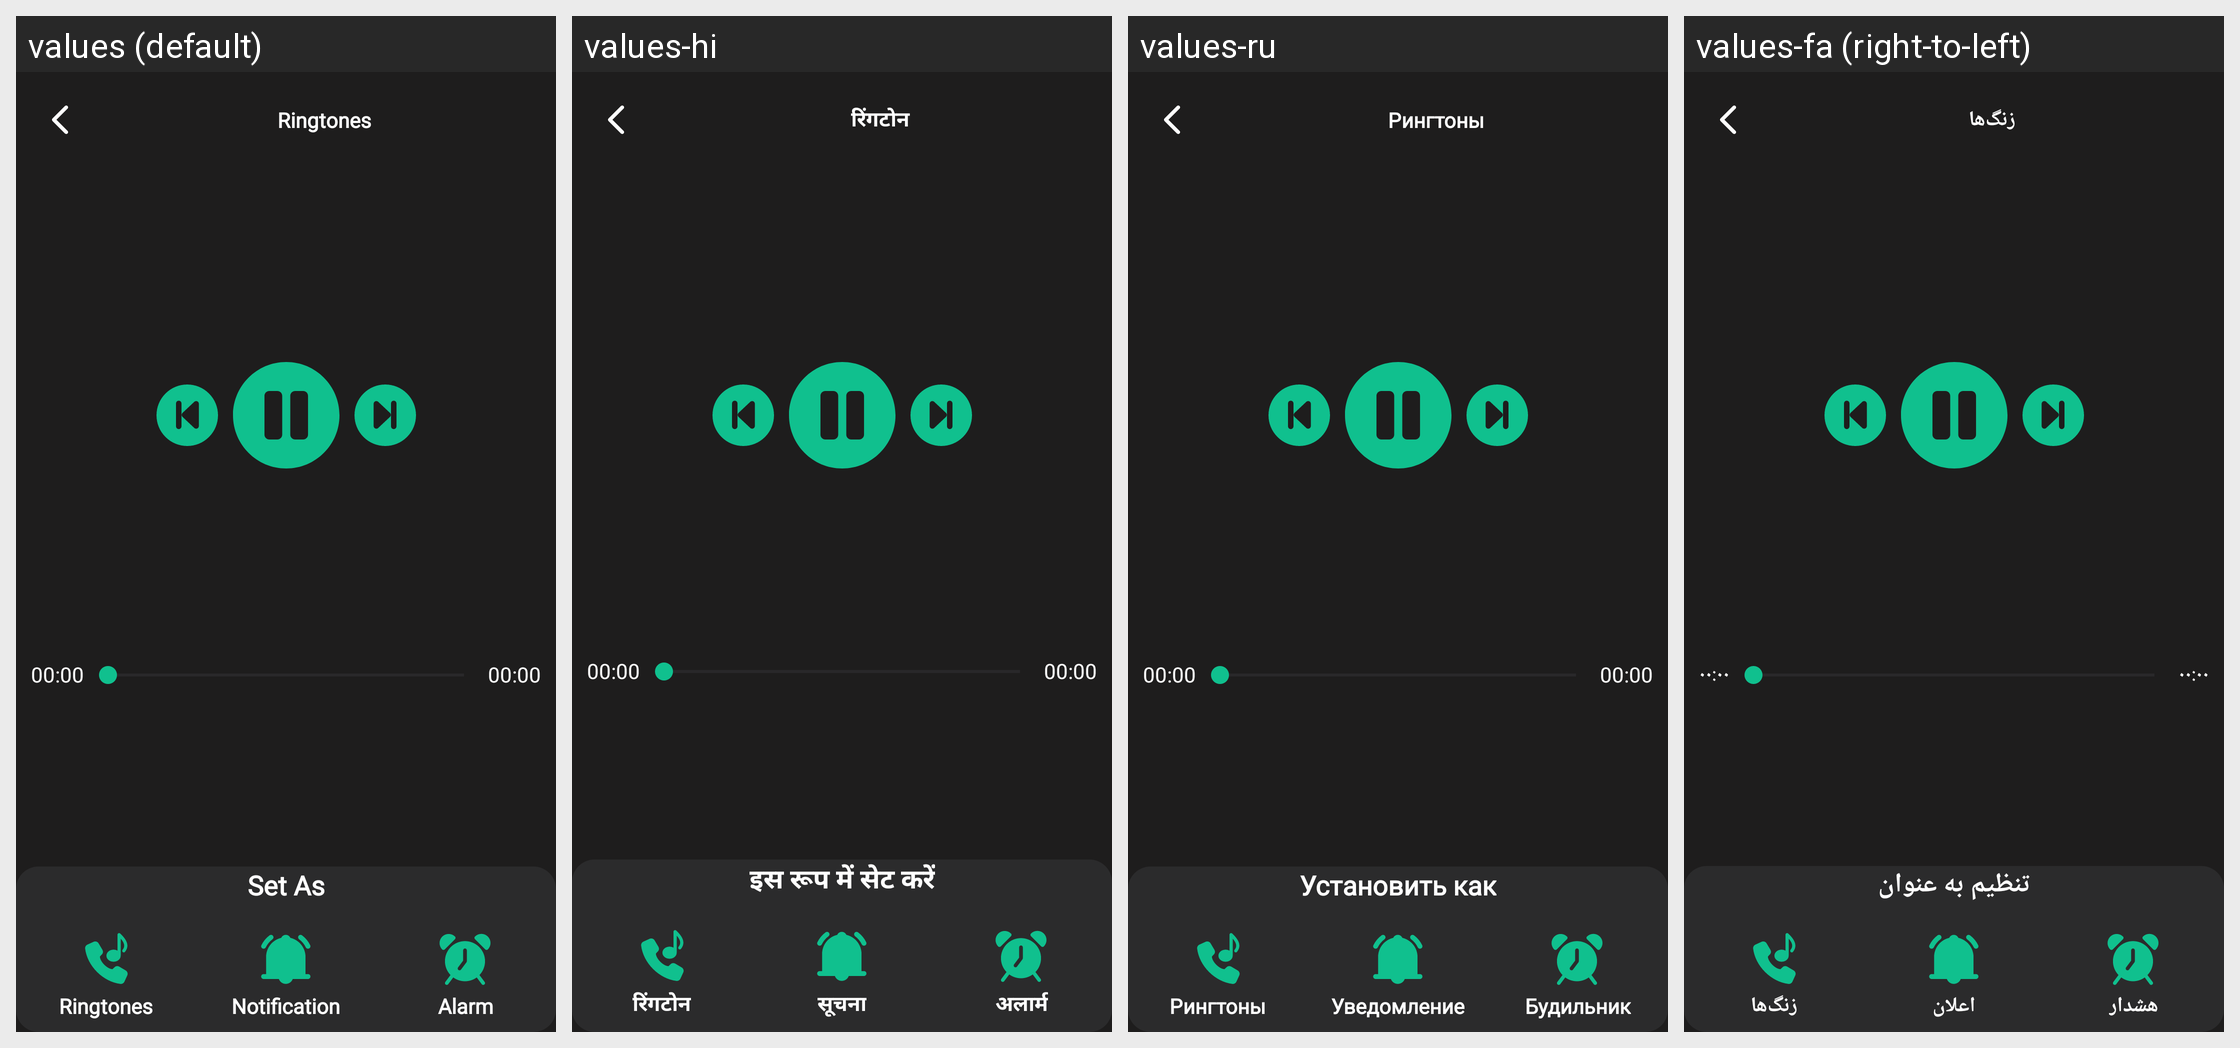

Translations of the strings shown on this Android screen, per locale in the grid:
Android screen res/layout/activity_ringtone_player.xml rendered under 4 locales, left to right: values (default), values-hi, values-ru, values-fa (right-to-left). Device: Nexus 5 (rendered at 1080×1920; each locale shown at half size, 540×960, under a caption strip naming it); theme Theme.Wallpaper.
Other locales in the repository, not shown: values-ar, values-cs, values-de, values-el, values-es, values-fi, values-fr, values-hu, values-in, values-it, values-ja, values-ko, values-lb, values-nl, values-no, values-pl, values-pt, values-ro, values-sv, values-tr, values-ur.
Strings drawn on this screen, with the default value and each locale's value (text and hints the layout hard-codes, and strings that could not be matched under every locale, appear in the picture but are not listed):

ringtones
  values: Ringtones
  values-hi: रिंगटोन
  values-ru: Рингтоны
  values-fa: زنگ‌ها

_00_00
  values: 00:00
  values-hi: 00:00
  values-ru: 00:00
  values-fa: ۰۰:۰۰

set_as
  values: Set As
  values-hi: इस रूप में सेट करें
  values-ru: Установить как
  values-fa: تنظیم به عنوان

notification
  values: Notification
  values-hi: सूचना
  values-ru: Уведомление
  values-fa: اعلان

alarm
  values: Alarm
  values-hi: अलार्म
  values-ru: Будильник
  values-fa: هشدار
